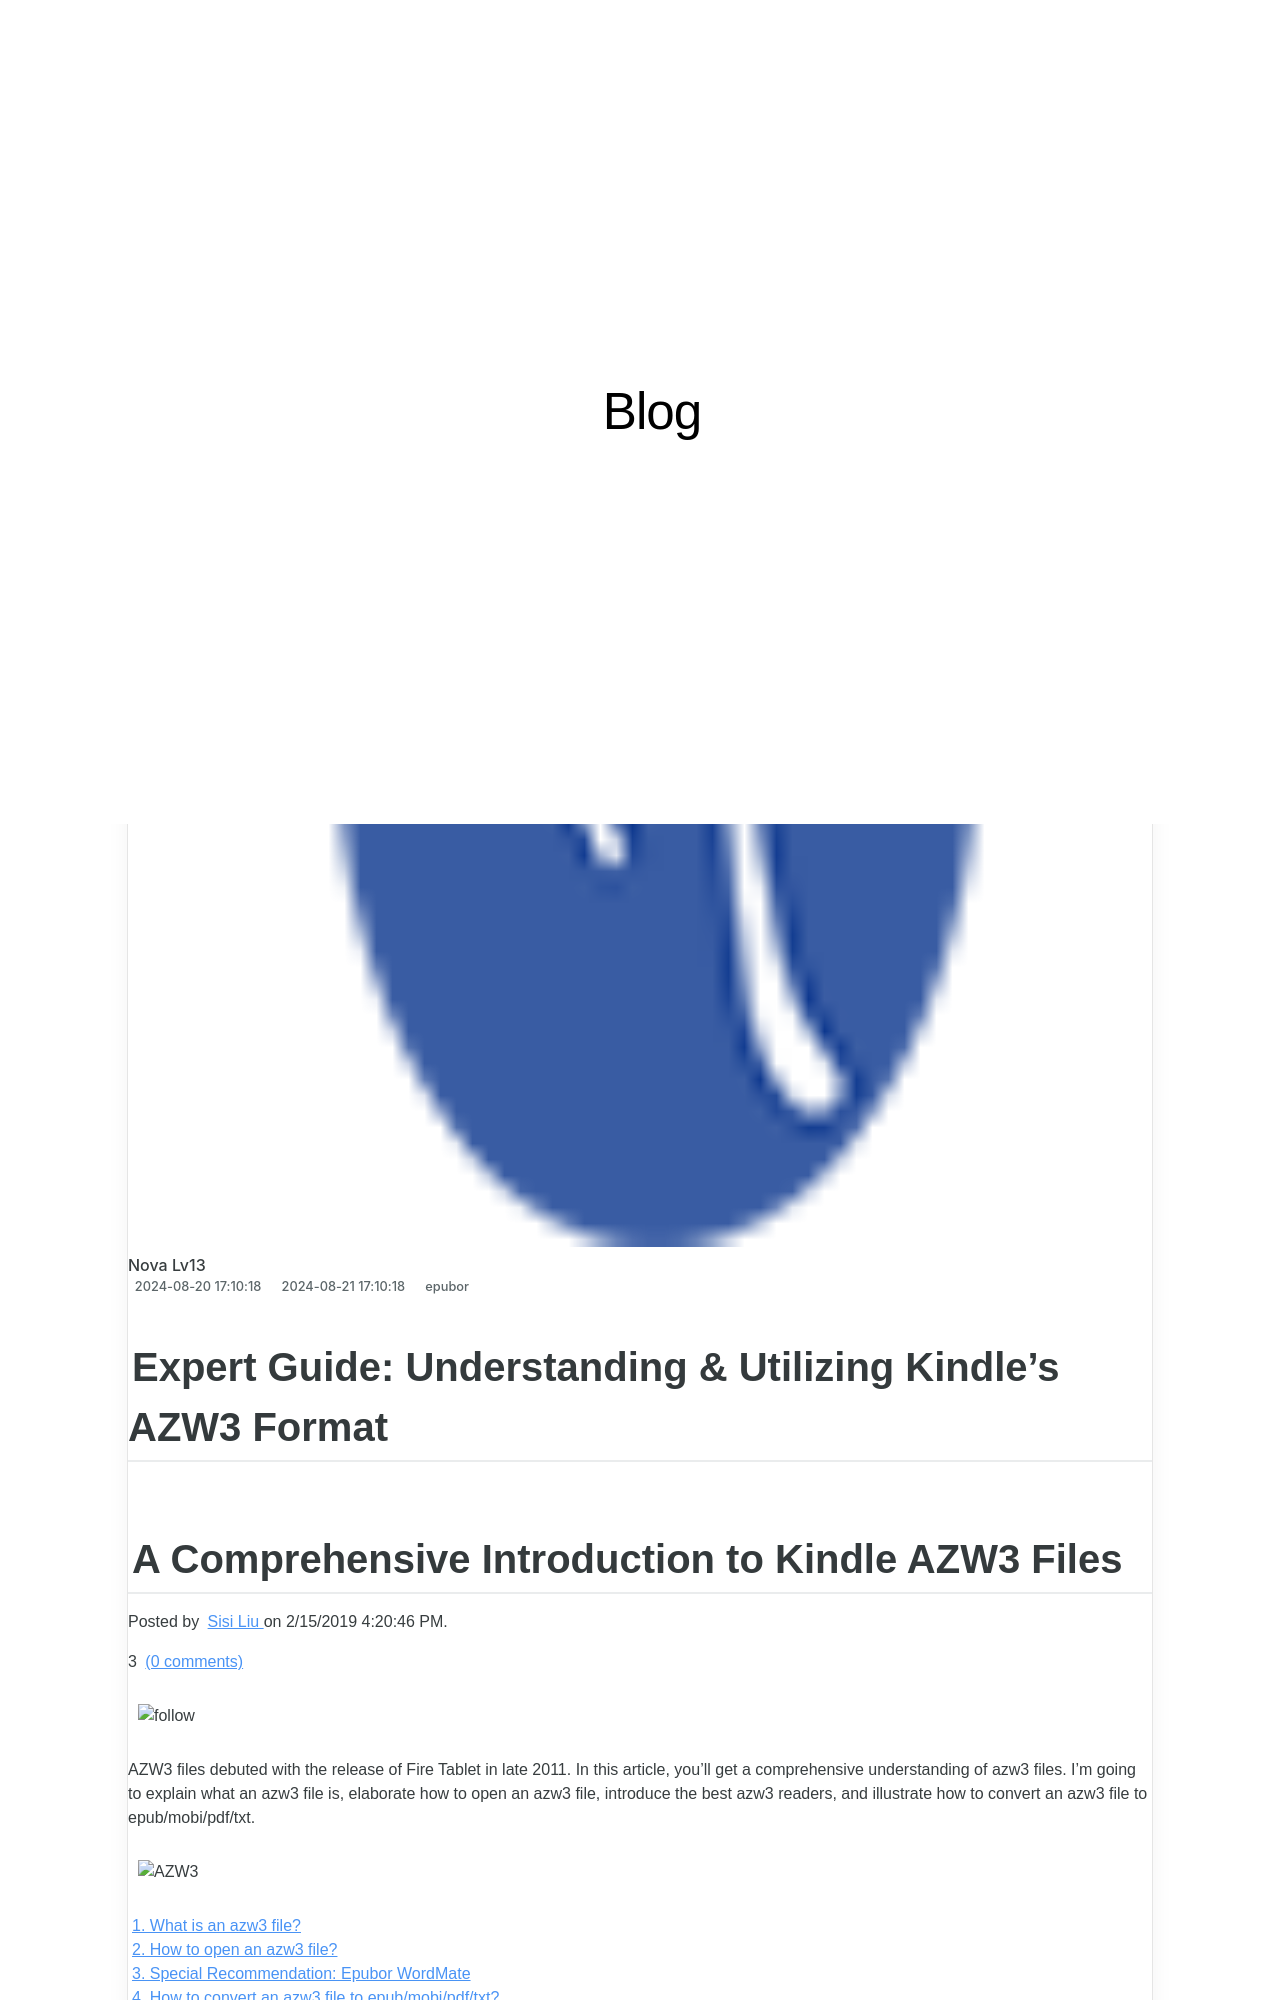

repository: techidaily/site-blog-min · page: expert-guide-understanding-and-utilizing-kindles-azw3-format/index.html · generator: jekyll

---
title: "Expert Guide: Understanding & Utilizing Kindle's AZW3 Format"
date: 2024-08-20T17:10:18.265Z
updated: 2024-08-21T17:10:18.265Z
categories:
  - epubor
thumbnail: https://thmb.techidaily.com/2cb7f310cfa40bade9f97a206c11fec1a7936d92f7d177b793679fa54a81c9a8.jpg
---

## Expert Guide: Understanding & Utilizing Kindle's AZW3 Format

## A Comprehensive Introduction to Kindle AZW3 Files

Posted by [Sisi Liu](https://www.facebook.com/sisi.liu.737) on 2/15/2019 4:20:46 PM.

3 [(0 comments)](http://www.epubor.com/#comment-area) 



![follow](http://www.epubor.com/images/follow.png)

AZW3 files debuted with the release of Fire Tablet in late 2011\. In this article, you’ll get a comprehensive understanding of azw3 files. I’m going to explain what an azw3 file is, elaborate how to open an azw3 file, introduce the best azw3 readers, and illustrate how to convert an azw3 file to epub/mobi/pdf/txt.

![AZW3](http://www.epubor.com/images/uppic/AZW3.png)

[1\. What is an azw3 file?](https://tools.techidaily.com/epubor/products/)   
[2\. How to open an azw3 file?](https://tools.techidaily.com/epubor/products/)  
[3\. Special Recommendation: Epubor WordMate](https://tools.techidaily.com/epubor/products/)  
[4\. How to convert an azw3 file to epub/mobi/pdf/txt?](https://tools.techidaily.com/epubor/products/)

### What is an azw3 file?

The extension .azw3 refers to files of Amazon "Kindle Format 8" (KF8) eBook. The file structure of AZW3 is an enhanced version of the standard AZW file format which was built off the Mobipocket format and was used by Amazon earlier. 

AZW3 format supports HTML5, CSS3, and several other formatting techniques, so it has better performance than AZW and MOBI. The formatting, typesetting, and layout of eBooks in AZW3 format are no worse than EPUB. Amazon pushed out AZW3 to replace MOBI and it becomes the mainstream Kindle format. 

Amazon also adds its DRM scheme for digital rights protection and anti-piracy to AZW3 format. Kindle’s publishing program, KindleGen is provided by Amazon for publishers to create great-looking kindle books. 

<!-- affiliate ads begin -->
<a href="https://secure.2checkout.com/order/checkout.php?PRODS=4699091&QTY=1&AFFILIATE=108875&CART=1"><img src="https://secure.avangate.com/images/merchant/bccefcc1b1eee9eca3ae4f5c1a281482/products/1_jutoh-logo-1200x1600.jpg" border="0">Jutoh Plus -  Jutoh is an ebook creator for Epub, Kindle and more. It's fast, runs on Windows, Mac, and Linux, comes with a cover design editor, and allows book variations to be created with alternate text, style sheets and cover designs. Jutoh Plus adds scripting so you can automate ebook import and creation operations. It also allows customisation of ebook HTML via templates and source code documents; and you can create Windows CHM and wxWidgets HTB help files. </a>
<!-- affiliate ads end -->
